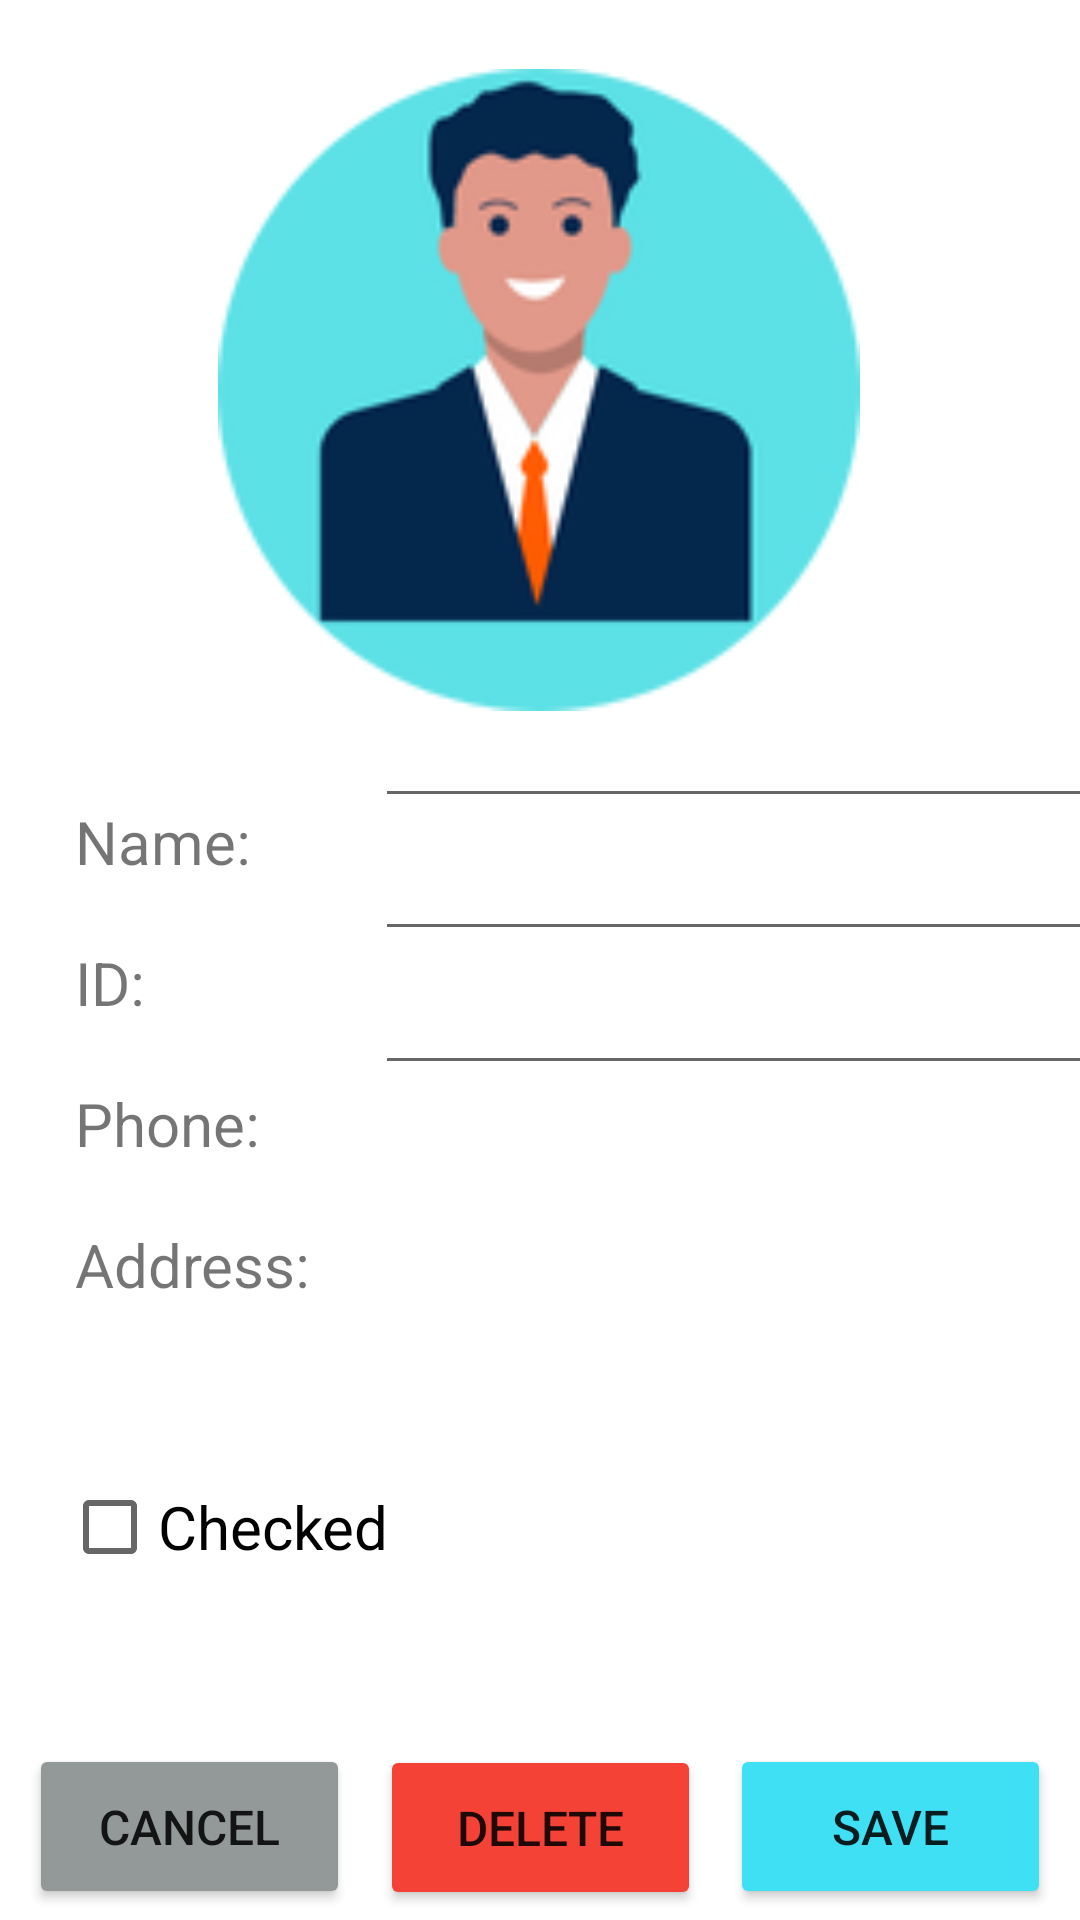

Write the Android layout XML for this screen, with the resource values it uses.
<!-- AndroidManifest.xml: application theme Theme.Student_App_Ex3 -->
<!-- res/layout/activity_edit_student.xml -->
<?xml version="1.0" encoding="utf-8"?>
<androidx.constraintlayout.widget.ConstraintLayout xmlns:android="http://schemas.android.com/apk/res/android"
    xmlns:app="http://schemas.android.com/apk/res-auto"
    xmlns:tools="http://schemas.android.com/tools"
    android:layout_width="match_parent"
    android:layout_height="match_parent"
    tools:context=".EditStudentActivit">

    <TextView
        android:id="@+id/main_name2"
        android:layout_width="wrap_content"
        android:layout_height="wrap_content"
        android:layout_marginStart="25dp"
        android:layout_marginTop="30dp"
        android:text="Name:"
        android:textSize="20sp"
        app:layout_constraintStart_toStartOf="parent"
        app:layout_constraintTop_toBottomOf="@+id/imageView3" />

    <TextView
        android:id="@+id/main_id2"
        android:layout_width="wrap_content"
        android:layout_height="wrap_content"
        android:layout_marginStart="25dp"
        android:layout_marginTop="20dp"
        android:text="ID:"
        android:textSize="20sp"
        app:layout_constraintStart_toStartOf="parent"
        app:layout_constraintTop_toBottomOf="@+id/main_name2" />

    <TextView
        android:id="@+id/main_phone2"
        android:layout_width="wrap_content"
        android:layout_height="wrap_content"
        android:layout_marginStart="25dp"
        android:layout_marginTop="20dp"
        android:text="Phone:"
        android:textSize="20sp"
        app:layout_constraintStart_toStartOf="parent"
        app:layout_constraintTop_toBottomOf="@+id/main_id2" />

    <TextView
        android:id="@+id/main_address2"
        android:layout_width="wrap_content"
        android:layout_height="wrap_content"
        android:layout_marginStart="25dp"
        android:layout_marginTop="20dp"
        android:text="Address:"
        android:textSize="20sp"
        app:layout_constraintStart_toStartOf="parent"
        app:layout_constraintTop_toBottomOf="@+id/main_phone2" />

    <CheckBox
        android:id="@+id/main_checkBox2"
        android:layout_width="wrap_content"
        android:layout_height="wrap_content"
        android:layout_marginTop="50dp"
        android:text="Checked"
        android:textSize="20sp"
        app:layout_constraintEnd_toEndOf="parent"
        app:layout_constraintHorizontal_bias="0.083"
        app:layout_constraintStart_toStartOf="parent"
        app:layout_constraintTop_toBottomOf="@+id/main_address2" />

    <Button
        android:id="@+id/main_btn_save"
        android:layout_width="107dp"
        android:layout_height="55dp"
        android:backgroundTint="#3FE0F4"
        android:text="Save"
        android:textSize="16sp"
        app:layout_constraintBottom_toBottomOf="parent"
        app:layout_constraintEnd_toEndOf="parent"
        app:layout_constraintHorizontal_bias="0.5"
        app:layout_constraintStart_toEndOf="@+id/main_btn_delete"
        app:layout_constraintTop_toTopOf="parent"
        app:layout_constraintVertical_bias="0.994" />

    <Button
        android:id="@+id/main_btn_delete"
        android:layout_width="107dp"
        android:layout_height="55dp"
        android:backgroundTint="#F44336"
        android:text="Delete"
        android:textSize="16sp"
        app:layout_constraintBottom_toBottomOf="parent"
        app:layout_constraintEnd_toStartOf="@+id/main_btn_save"
        app:layout_constraintHorizontal_bias="0.5"
        app:layout_constraintStart_toEndOf="@+id/main_btn_cancel"
        app:layout_constraintTop_toBottomOf="@+id/imageView3"
        app:layout_constraintVertical_bias="0.99" />

    <Button
        android:id="@+id/main_btn_cancel"
        android:layout_width="107dp"
        android:layout_height="55dp"
        android:backgroundTint="#939898"
        android:onClick="cancelBtn"
        android:text="Cancel"
        android:textSize="16sp"
        app:layout_constraintBottom_toBottomOf="parent"
        app:layout_constraintEnd_toStartOf="@+id/main_btn_delete"
        app:layout_constraintHorizontal_bias="0.5"
        app:layout_constraintStart_toStartOf="parent"
        app:layout_constraintTop_toTopOf="parent"
        app:layout_constraintVertical_bias="0.994" />

    <ImageView
        android:id="@+id/imageView3"
        android:layout_width="262dp"
        android:layout_height="214dp"
        android:backgroundTint="#00BCD4"
        app:layout_constraintBottom_toBottomOf="parent"
        app:layout_constraintEnd_toEndOf="parent"
        app:layout_constraintHorizontal_bias="0.496"
        app:layout_constraintStart_toStartOf="parent"
        app:layout_constraintTop_toTopOf="parent"
        app:layout_constraintVertical_bias="0.054"
        app:srcCompat="@drawable/avatar2" />

    <EditText
        android:id="@+id/edit_name"
        android:layout_width="270dp"
        android:layout_height="40dp"
        android:layout_marginStart="125dp"
        android:layout_marginTop="35dp"
        android:layout_marginBottom="414dp"
        android:ems="10"
        android:inputType="textPersonName"
        app:layout_constraintBottom_toBottomOf="parent"
        app:layout_constraintStart_toStartOf="parent"
        app:layout_constraintTop_toBottomOf="@+id/imageView3" />

    <EditText
        android:id="@+id/edit_id"
        android:layout_width="270dp"
        android:layout_height="40dp"
        android:layout_marginStart="125dp"
        android:layout_marginTop="5dp"
        android:layout_marginBottom="369dp"
        android:ems="10"
        android:inputType="textPersonName"
        app:layout_constraintBottom_toBottomOf="parent"
        app:layout_constraintStart_toStartOf="parent"
        app:layout_constraintTop_toBottomOf="@+id/edit_name" />

    <EditText
        android:id="@+id/edit_phone"
        android:layout_width="270dp"
        android:layout_height="40dp"
        android:layout_marginStart="125dp"
        android:layout_marginTop="5dp"
        android:layout_marginBottom="324dp"
        android:ems="10"
        android:inputType="phone"
        app:layout_constraintBottom_toBottomOf="parent"
        app:layout_constraintStart_toStartOf="parent"
        app:layout_constraintTop_toBottomOf="@+id/edit_id" />

    <EditText
        android:id="@+id/edit_address"
        android:layout_width="270dp"
        android:layout_height="40dp"
        android:layout_marginStart="125dp"
        android:layout_marginTop="5dp"
        android:layout_marginBottom="279dp"
        android:ems="10"
        android:inputType="textPersonName"
        app:layout_constraintBottom_toBottomOf="parent"
        app:layout_constraintStart_toStartOf="parent"
        app:layout_constraintTop_toBottomOf="@+id/edit_phone" />

</androidx.constraintlayout.widget.ConstraintLayout>
<!-- resources referenced by this layout -->
<resources>
  <!-- drawable avatar2: png bitmap (drawable-v24, 17374 bytes) -->
  <style name="Theme.Student_App_Ex3" parent="Theme.MaterialComponents.DayNight.DarkActionBar">
          
          <item name="colorPrimary">@color/purple_500</item>
          <item name="colorPrimaryVariant">@color/purple_700</item>
          <item name="colorOnPrimary">@color/white</item>
          
          <item name="colorSecondary">@color/teal_200</item>
          <item name="colorSecondaryVariant">@color/teal_700</item>
          <item name="colorOnSecondary">@color/black</item>
          
          <item name="android:statusBarColor" tools:targetApi="l">?attr/colorPrimaryVariant</item>
          
      </style>
  <!-- not gathered from this repository: default colours our renderer supplied (Android Studio template values) -->
  <color name="purple_500">#FF6200EE</color>
  <color name="purple_700">#FF3700B3</color>
  <color name="teal_200">#FF03DAC5</color>
  <color name="teal_700">#FF018786</color>
  <color name="black">#FF000000</color>
  <color name="white">#FFFFFFFF</color>
</resources>
